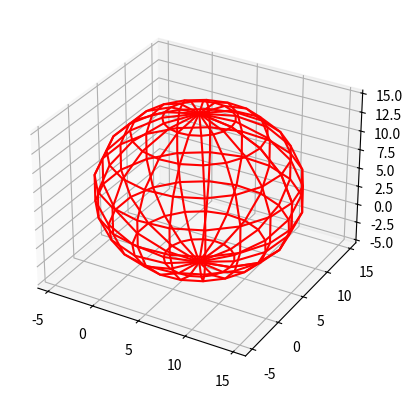

Python code for this plot:
# import numpy as np
# import matplotlib.pyplot as plt


# import argparse
# parser = argparse.ArgumentParser()
# parser.add_argument("test")
# args = parser.parse_args()


# fig = plt.figure()
# ax = plt.axes(projection='3d')
# ax = plt.axes(projection='3d')

# # Data for a three-dimensional line
# zline = np.linspace(0, 15, 1000)
# xline = np.sin(zline)
# yline = np.cos(zline)
# ax.plot3D(xline, yline, zline, 'gray')

# # Data for three-dimensional scattered points
# zdata = 15 * np.random.random(100)
# xdata = np.sin(zdata) + 0.1 * np.random.randn(100)
# ydata = np.cos(zdata) + 0.1 * np.random.randn(100)
# ax.scatter3D(xdata, ydata, zdata, c=zdata, cmap='Greens');

# plt.show()


# from mpl_toolkits.mplot3d import Axes3D
# import matplotlib.pyplot as plt
# import numpy as np


# fig = plt.figure()
# ax = fig.add_subplot(111, projection='3d')

# # Make data
# u = np.linspace(0, 2 * np.pi, 100)
# v = np.linspace(0, np.pi, 100)
# x = 10 * np.outer(np.cos(u), np.sin(v))
# y = 10 * np.outer(np.sin(u), np.sin(v))
# z = 10 * np.outer(np.ones(np.size(u)), np.cos(v))

# # Plot the surface
# ax.plot_surface(x, y, z, color='b')

# plt.show()



import numpy as np
from mpl_toolkits.mplot3d import Axes3D
import matplotlib.pyplot as plt

def drawSphere(xCenter, yCenter, zCenter, r):
    #draw sphere
    u, v = np.mgrid[0:2*np.pi:20j, 0:np.pi:10j]
    x=np.cos(u)*np.sin(v)
    y=np.sin(u)*np.sin(v)
    z=np.cos(v)
    # shift and scale sphere
    x = r*x + xCenter
    y = r*y + yCenter
    z = r*z + zCenter
    return (x,y,z)

fig = plt.figure()
ax = fig.add_subplot(111, projection='3d')

xi, yi, zi, ri = 5, 5, 5, 10
(xs,ys,zs) = drawSphere(xi,yi,zi,ri)
ax.plot_wireframe(xs, ys, zs, color="r")

plt.show()
